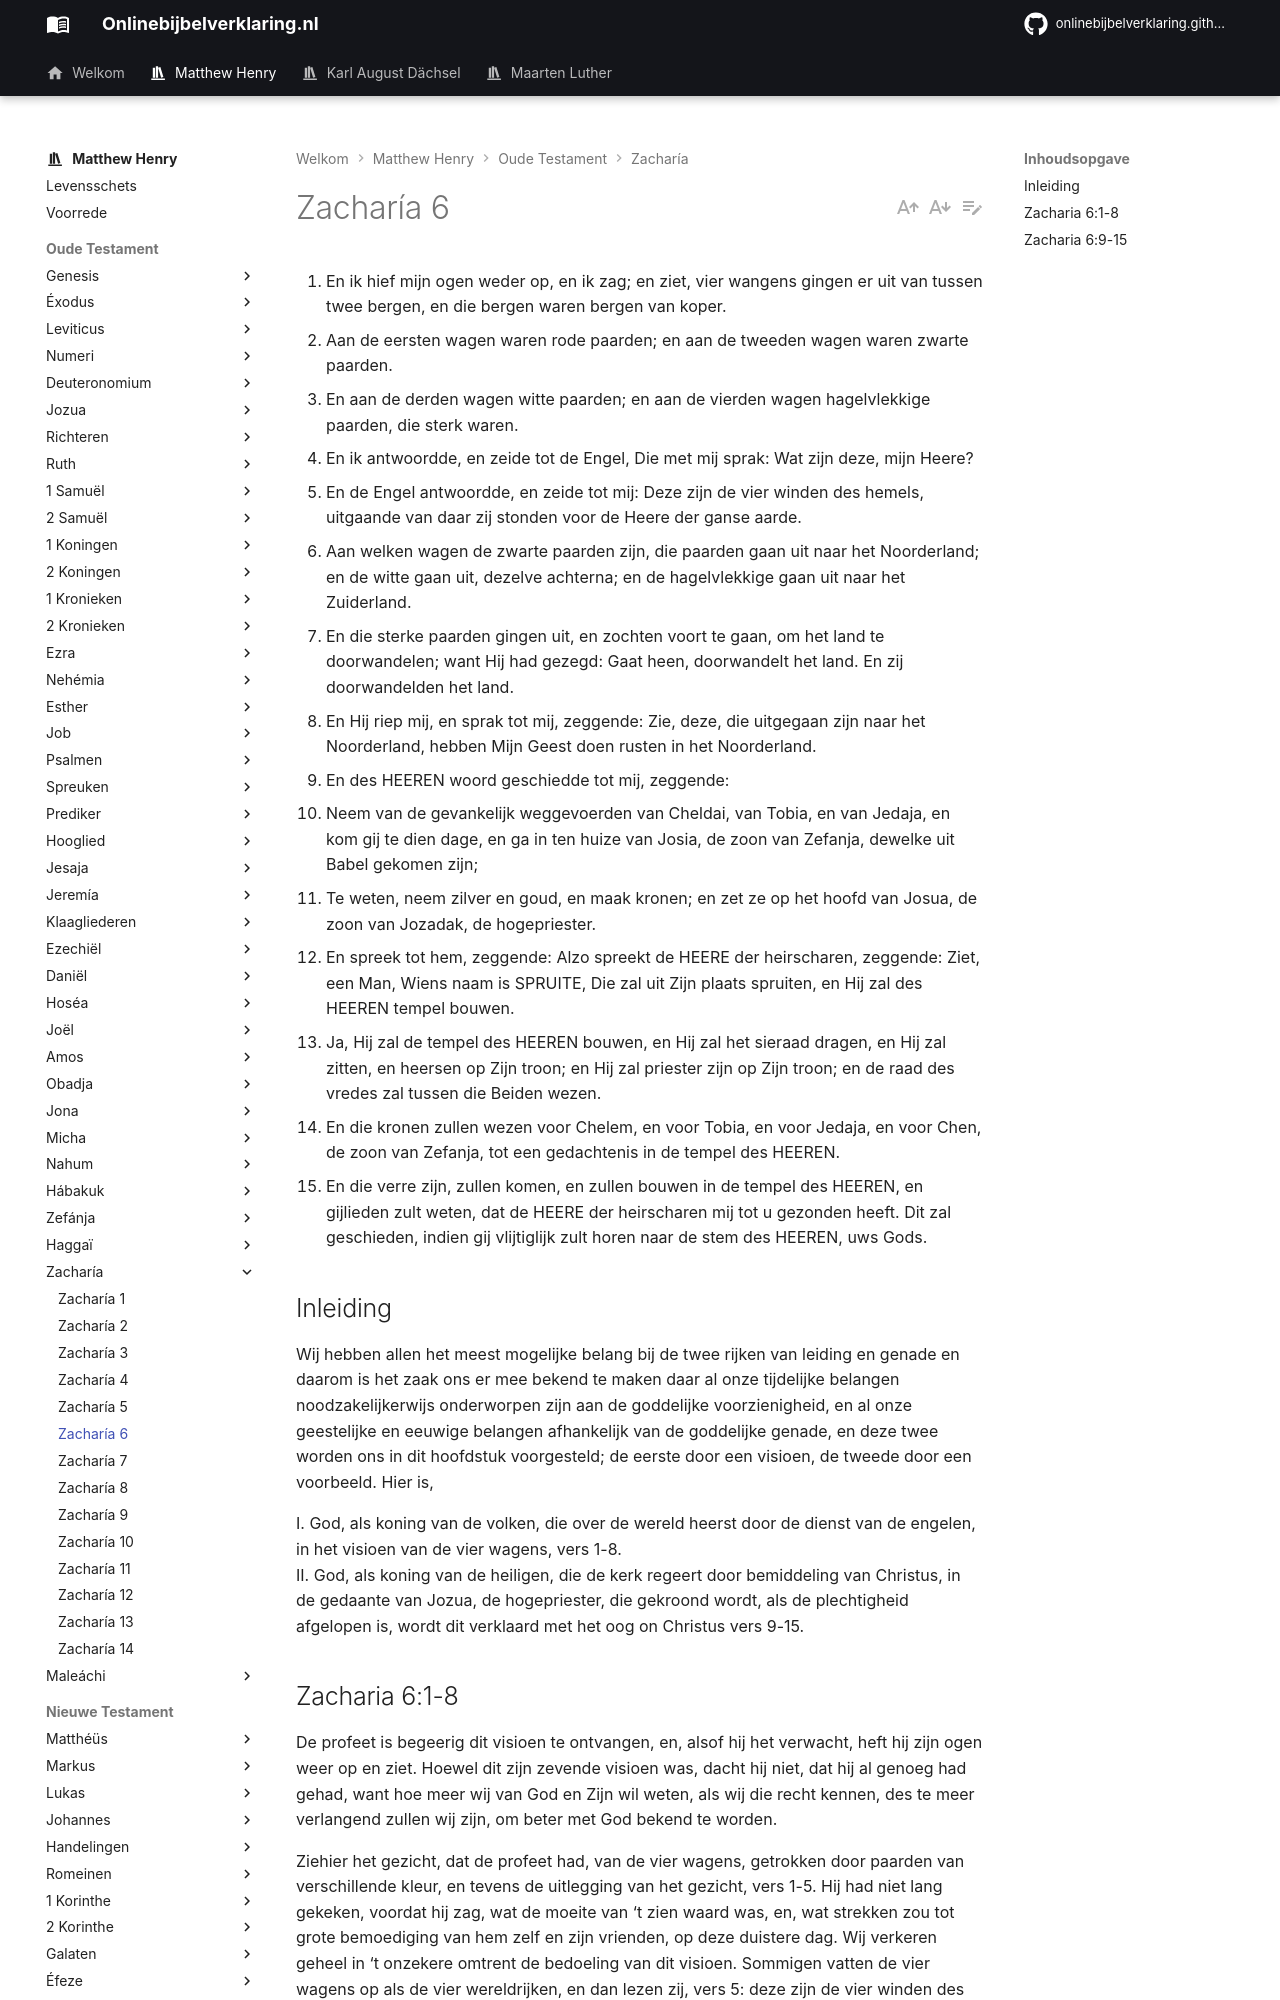

repository: onlinebijbelverklaring/dev-preview · page: matthewhenry/Zacharia/Zacharia6/index.html · generator: mkdocs

1. En ik hief mijn ogen weder op, en ik zag; en ziet, vier wangens gingen er uit van tussen twee bergen, en die bergen waren bergen van koper. 
2. Aan de eersten wagen waren rode paarden; en aan de tweeden wagen waren zwarte paarden. 
3. En aan de derden wagen witte paarden; en aan de vierden wagen hagelvlekkige paarden, die sterk waren. 
4. En ik antwoordde, en zeide tot de Engel, Die met mij sprak: Wat zijn deze, mijn Heere? 
5. En de Engel antwoordde, en zeide tot mij: Deze zijn de vier winden des hemels, uitgaande van daar zij stonden voor de Heere der ganse aarde. 
6. Aan welken wagen de zwarte paarden zijn, die paarden gaan uit naar het Noorderland; en de witte gaan uit, dezelve achterna; en de hagelvlekkige gaan uit naar het Zuiderland. 
7. En die sterke paarden gingen uit, en zochten voort te gaan, om het land te doorwandelen; want Hij had gezegd: Gaat heen, doorwandelt het land. En zij doorwandelden het land. 
8. En Hij riep mij, en sprak tot mij, zeggende: Zie, deze, die uitgegaan zijn naar het Noorderland, hebben Mijn Geest doen rusten in het Noorderland. 
9. En des HEEREN woord geschiedde tot mij, zeggende:
10. Neem van de gevankelijk weggevoerden van Cheldai, van Tobia, en van Jedaja, en kom gij te dien dage, en ga in ten huize van Josia, de zoon van Zefanja, dewelke uit Babel gekomen zijn; 
11. Te weten, neem zilver en goud, en maak kronen; en zet ze op het hoofd van Josua, de zoon van Jozadak, de hogepriester. 
12. En spreek tot hem, zeggende: Alzo spreekt de HEERE der heirscharen, zeggende: Ziet, een Man, Wiens naam is SPRUITE, Die zal uit Zijn plaats spruiten, en Hij zal des HEEREN tempel bouwen. 
13. Ja, Hij zal de tempel des HEEREN bouwen, en Hij zal het sieraad dragen, en Hij zal zitten, en heersen op Zijn troon; en Hij zal priester zijn op Zijn troon; en de raad des vredes zal tussen die Beiden wezen. 
14. En die kronen zullen wezen voor Chelem, en voor Tobia, en voor Jedaja, en voor Chen, de zoon van Zefanja, tot een gedachtenis in de tempel des HEEREN. 
15. En die verre zijn, zullen komen, en zullen bouwen in de tempel des HEEREN, en gijlieden zult weten, dat de HEERE der heirscharen mij tot u gezonden heeft. Dit zal geschieden, indien gij vlijtiglijk zult horen naar de stem des HEEREN, uws Gods. 

## Inleiding 

Wij hebben allen het meest mogelijke belang bij de twee rijken van leiding en genade en daarom is het zaak ons er mee bekend te maken daar al onze tijdelijke belangen noodzakelijkerwijs onderworpen zijn aan de goddelijke voorzienigheid, en al onze geestelijke en eeuwige belangen afhankelijk van de goddelijke genade, en deze twee worden ons in dit hoofdstuk voorgesteld; de eerste door een visioen, de tweede door een voorbeeld. Hier is, 

I. God, als koning van de volken, die over de wereld heerst door de dienst van de engelen, in het visioen van de vier wagens, vers 1-8.  
II. God, als koning van de heiligen, die de kerk regeert door bemiddeling van Christus, in de gedaante van Jozua, de hogepriester, die gekroond wordt, als de plechtigheid afgelopen is, wordt dit verklaard met het oog on Christus vers 9-15.
